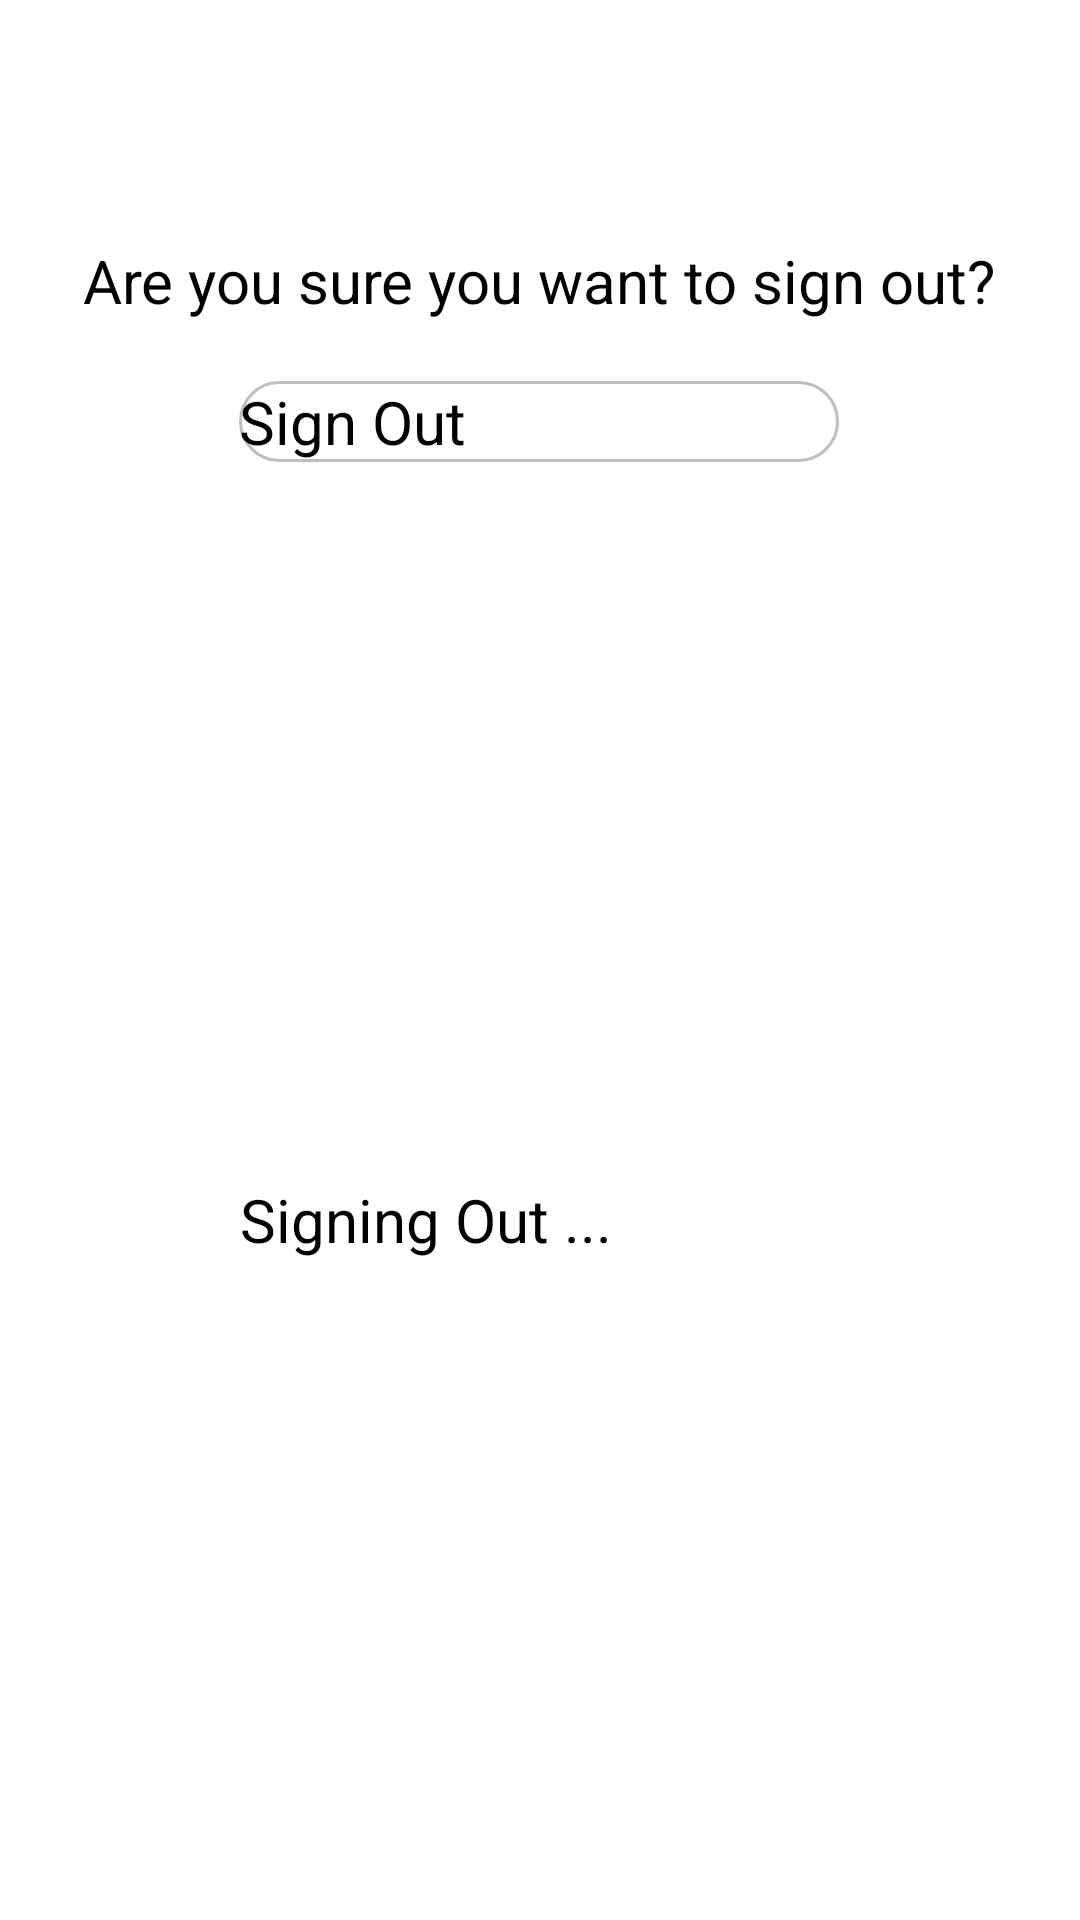

This screen was rendered from an Android layout file. Write that file and the resources it references.
<!-- AndroidManifest.xml: application theme Theme.MyApplication -->
<!-- res/layout/activity_signout.xml -->
<?xml version="1.0" encoding="utf-8"?>
<RelativeLayout xmlns:android="http://schemas.android.com/apk/res/android"
    android:layout_width="match_parent"
    android:layout_height="match_parent">

    <RelativeLayout
        android:layout_width="wrap_content"
        android:layout_height="wrap_content"
        android:layout_marginTop="80dp"
        android:layout_centerHorizontal="true">
        
        <TextView
            android:layout_width="wrap_content"
            android:layout_height="wrap_content"
            android:textSize="20sp"
            android:textColor="@color/black"
            android:id="@+id/tv_confirm_signout"
            android:text="@string/are_you_sure_you_want_to_sign_out"/>

        <Button
            android:layout_width="200dp"
            android:layout_height="wrap_content"
            android:text="@string/sign_out"
            android:layout_centerHorizontal="true"
            android:textSize="20sp"
            android:id="@+id/btn_confirm_signout"
            android:layout_below="@+id/tv_confirm_signout"
            android:background="@drawable/white_rounded_button"
            android:layout_marginTop="20dp"/>

    </RelativeLayout>

    <ProgressBar
        android:layout_width="200dp"
        android:layout_height="200dp"
        android:layout_centerInParent="true"
        android:id="@+id/progressBar"/>

    <TextView
        android:layout_width="wrap_content"
        android:layout_height="wrap_content"
        android:text="Signing Out ..."
        android:textSize="20sp"
        android:id="@+id/tv_signingOut"
        android:layout_alignBottom="@+id/progressBar"
        android:layout_alignEnd="@+id/progressBar"
        android:layout_alignStart="@+id/progressBar"
        android:textColor="@color/black"/>

</RelativeLayout>
<!-- resources referenced by this layout -->
<resources>
  <color name="black">#FF000000</color>
  <!-- drawable white_rounded_button (drawable) -->
  <?xml version="1.0" encoding="utf-8"?>
  <selector xmlns:android="http://schemas.android.com/apk/res/android">
  
      <item
          android:state_pressed="true">
          <shape>
              <solid
                  android:color="@color/pink"/>
              <stroke
                  android:color="@color/black"
                  android:width="1dp"/>
              <corners
                  android:radius="50dp"/>
          </shape>
      </item>
      <item>
          <shape>
              <solid
                  android:color="@color/white"/>
              <stroke
                  android:color="@color/grey"
                  android:width="1dp"/>
              <corners
                  android:radius="50dp"/>
          </shape>
      </item>
  
  </selector>
  <string name="are_you_sure_you_want_to_sign_out">Are you sure you want to sign out?</string>
  <string name="sign_out">Sign Out</string>
  <color name="pink">#f061ad</color>
  <color name="white">#FFFFFFFF</color>
  <color name="grey">#bfbfbf</color>
</resources>
